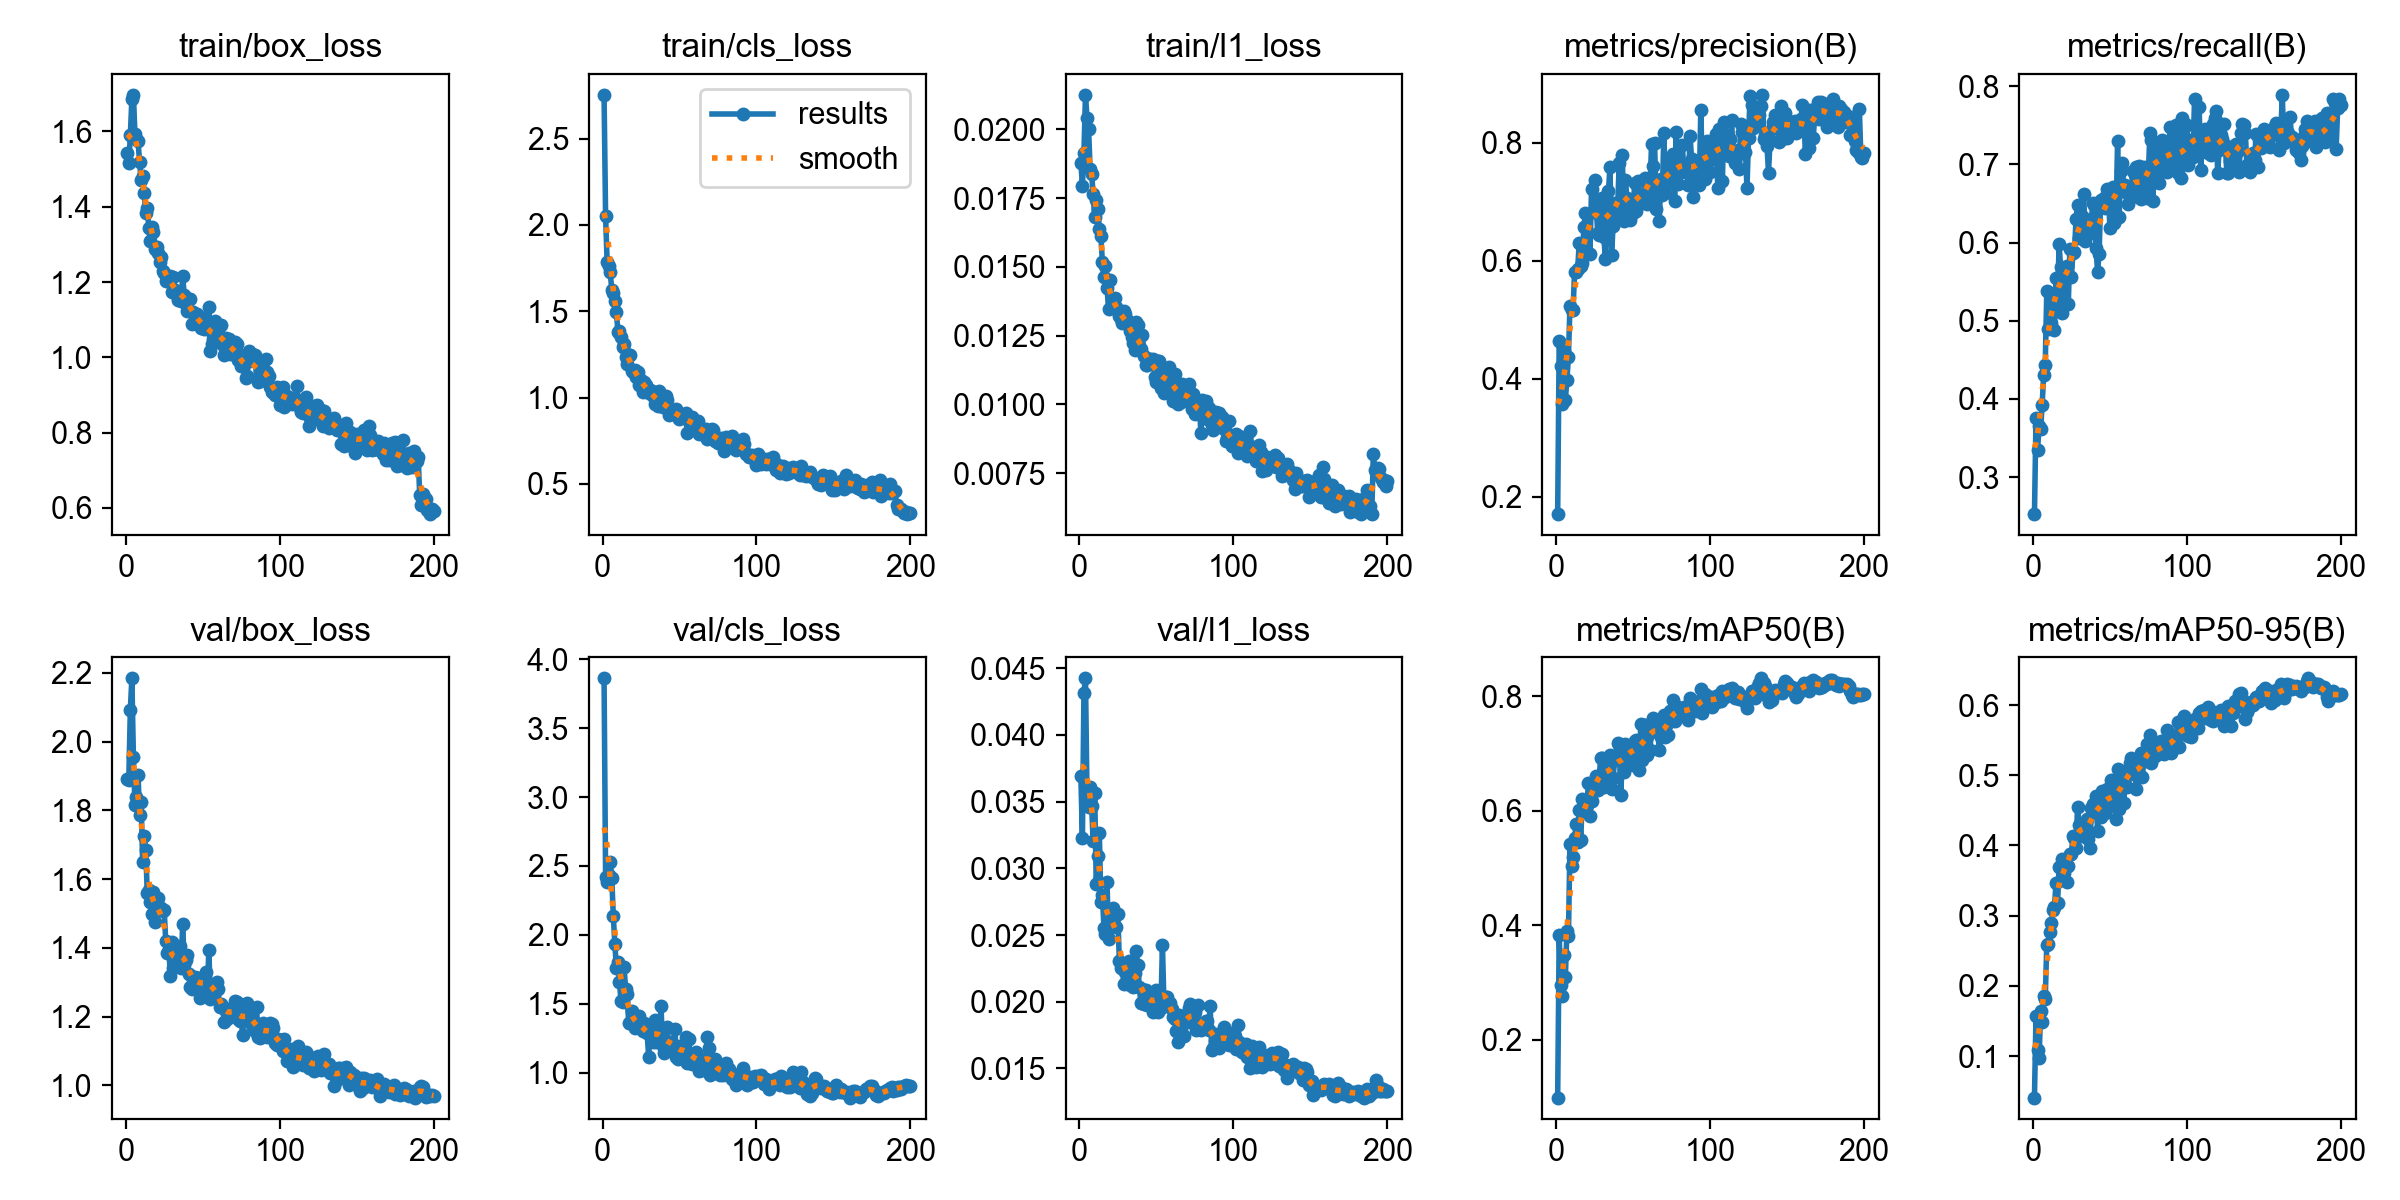

The file beside this chart, header and first rows:
epoch, time, train/box_loss, train/cls_loss, train/l1_loss, metrics/precision(B), metrics/recall(B), metrics/mAP50(B), metrics/mAP50-95(B), val/box_loss, val/cls_loss, val/l1_loss, lr/pg0, lr/pg1, lr/pg2
1, 29.26, 1.544, 2.753, 0.01879, 0.1703, 0.2525, 0.09879, 0.04081, 1.892, 3.862, 0.0369, 0.000547, 0.000547, 0.000547
2, 48.3, 1.516, 2.049, 0.01796, 0.4644, 0.3757, 0.3824, 0.1566, 1.89, 2.423, 0.03226, 0.001097, 0.001097, 0.001097
3, 66.43, 1.589, 1.784, 0.01915, 0.4219, 0.3343, 0.2953, 0.1082, 2.093, 2.381, 0.04316, 0.001642, 0.001642, 0.001642
4, 83.85, 1.687, 1.763, 0.02126, 0.3564, 0.3649, 0.276, 0.09657, 2.185, 2.434, 0.04423, 0.001642, 0.001642, 0.001642
5, 99.71, 1.697, 1.725, 0.02041, 0.4472, 0.3611, 0.3479, 0.1644, 1.955, 2.527, 0.03539, 0.001634, 0.001634, 0.001634
6, 117.4, 1.592, 1.625, 0.02003, 0.3642, 0.3927, 0.3086, 0.1489, 1.817, 2.415, 0.0346, 0.001626, 0.001626, 0.001626
7, 133.4, 1.579, 1.603, 0.01858, 0.3975, 0.431, 0.3904, 0.1852, 1.839, 2.137, 0.03607, 0.001617, 0.001617, 0.001617
8, 150.6, 1.574, 1.561, 0.01838, 0.4371, 0.4432, 0.381, 0.1816, 1.904, 1.937, 0.03467, 0.001609, 0.001609, 0.001609
9, 166.7, 1.519, 1.497, 0.01764, 0.5238, 0.5379, 0.5411, 0.2587, 1.785, 1.763, 0.03202, 0.001601, 0.001601, 0.001601
10, 184, 1.47, 1.382, 0.0168, 0.5167, 0.4891, 0.5024, 0.2591, 1.826, 1.801, 0.03563, 0.001593, 0.001593, 0.001593
11, 201.3, 1.481, 1.387, 0.01742, 0.517, 0.5352, 0.5198, 0.2764, 1.65, 1.659, 0.0288, 0.001584, 0.001584, 0.001584
12, 218.7, 1.437, 1.349, 0.0171, 0.5813, 0.4975, 0.5514, 0.2896, 1.726, 1.518, 0.03092, 0.001576, 0.001576, 0.001576
13, 236.1, 1.384, 1.294, 0.01639, 0.5807, 0.5249, 0.5765, 0.3084, 1.686, 1.511, 0.03267, 0.001568, 0.001568, 0.001568
14, 253.2, 1.397, 1.313, 0.01611, 0.5856, 0.4877, 0.5459, 0.3126, 1.559, 1.765, 0.02746, 0.00156, 0.00156, 0.00156
15, 270.5, 1.343, 1.237, 0.01517, 0.6293, 0.5547, 0.601, 0.3469, 1.567, 1.61, 0.02799, 0.001551, 0.001551, 0.001551
16, 287.9, 1.308, 1.196, 0.01463, 0.5905, 0.5215, 0.5494, 0.3174, 1.533, 1.573, 0.02554, 0.001543, 0.001543, 0.001543
17, 303.9, 1.346, 1.244, 0.01504, 0.5965, 0.5977, 0.6207, 0.3688, 1.499, 1.358, 0.02507, 0.001535, 0.001535, 0.001535
18, 321.3, 1.333, 1.246, 0.01423, 0.6565, 0.5682, 0.6062, 0.3511, 1.562, 1.359, 0.02895, 0.001527, 0.001527, 0.001527
19, 337.4, 1.287, 1.155, 0.01346, 0.6801, 0.5098, 0.614, 0.3804, 1.475, 1.446, 0.02473, 0.001518, 0.001518, 0.001518
20, 354.8, 1.294, 1.15, 0.01451, 0.6142, 0.5669, 0.6093, 0.3605, 1.516, 1.359, 0.02602, 0.00151, 0.00151, 0.00151
21, 370.9, 1.277, 1.161, 0.01361, 0.6463, 0.5644, 0.6487, 0.3713, 1.544, 1.325, 0.02562, 0.001502, 0.001502, 0.001502
22, 387.1, 1.252, 1.122, 0.01366, 0.6112, 0.5694, 0.5912, 0.3478, 1.516, 1.382, 0.02702, 0.001494, 0.001494, 0.001494
23, 403.2, 1.266, 1.151, 0.01388, 0.7216, 0.5218, 0.6176, 0.3712, 1.516, 1.346, 0.02665, 0.001485, 0.001485, 0.001485
24, 419.4, 1.229, 1.075, 0.01353, 0.6817, 0.5922, 0.6349, 0.3876, 1.508, 1.414, 0.02558, 0.001477, 0.001477, 0.001477
25, 437.3, 1.224, 1.104, 0.01343, 0.7373, 0.5561, 0.6521, 0.3879, 1.509, 1.321, 0.02657, 0.001469, 0.001469, 0.001469
26, 454.6, 1.203, 1.032, 0.01321, 0.6969, 0.5871, 0.6611, 0.4131, 1.42, 1.306, 0.02303, 0.001461, 0.001461, 0.001461
27, 472, 1.204, 1.09, 0.0131, 0.6465, 0.5879, 0.6367, 0.4109, 1.384, 1.363, 0.02255, 0.001452, 0.001452, 0.001452
28, 488.2, 1.214, 1.073, 0.01296, 0.6441, 0.63, 0.6609, 0.3967, 1.398, 1.334, 0.02277, 0.001444, 0.001444, 0.001444
29, 504.3, 1.216, 1.05, 0.01338, 0.6715, 0.6483, 0.6914, 0.4546, 1.319, 1.285, 0.0213, 0.001436, 0.001436, 0.001436
30, 521.5, 1.173, 1.024, 0.01329, 0.7061, 0.6061, 0.6911, 0.4299, 1.416, 1.111, 0.02224, 0.001428, 0.001428, 0.001428
31, 537.6, 1.214, 1.043, 0.01307, 0.6401, 0.6201, 0.6418, 0.419, 1.34, 1.349, 0.02172, 0.001419, 0.001419, 0.001419
32, 553.7, 1.178, 1.038, 0.01295, 0.6035, 0.6342, 0.6442, 0.4133, 1.367, 1.291, 0.02304, 0.001411, 0.001411, 0.001411
33, 569.8, 1.166, 1.01, 0.01268, 0.6879, 0.6616, 0.6849, 0.4245, 1.347, 1.221, 0.02126, 0.001403, 0.001403, 0.001403
34, 585.8, 1.152, 0.9644, 0.01246, 0.7179, 0.6023, 0.6684, 0.4268, 1.374, 1.382, 0.02193, 0.001395, 0.001395, 0.001395
35, 602.1, 1.161, 0.9942, 0.01222, 0.7594, 0.6093, 0.698, 0.4373, 1.406, 1.224, 0.02112, 0.001386, 0.001386, 0.001386
36, 618.4, 1.15, 0.9502, 0.01198, 0.6087, 0.6244, 0.637, 0.4093, 1.343, 1.27, 0.02214, 0.001378, 0.001378, 0.001378
37, 634.7, 1.216, 1.037, 0.01299, 0.6586, 0.6184, 0.6567, 0.397, 1.471, 1.254, 0.02377, 0.00137, 0.00137, 0.00137
38, 651, 1.167, 0.9684, 0.01287, 0.6977, 0.63, 0.6882, 0.4529, 1.351, 1.482, 0.02275, 0.001362, 0.001362, 0.001362
39, 667.3, 1.142, 0.9434, 0.01214, 0.6721, 0.6508, 0.6953, 0.4596, 1.365, 1.193, 0.02107, 0.001353, 0.001353, 0.001353
40, 684.7, 1.124, 0.9427, 0.01202, 0.6923, 0.6477, 0.7181, 0.4482, 1.38, 1.144, 0.01994, 0.001345, 0.001345, 0.001345
41, 700.8, 1.156, 1.007, 0.01251, 0.7653, 0.5933, 0.7141, 0.4706, 1.323, 1.176, 0.02096, 0.001337, 0.001337, 0.001337
42, 718.1, 1.154, 0.9846, 0.01175, 0.6712, 0.5622, 0.6275, 0.4213, 1.287, 1.331, 0.01983, 0.001329, 0.001329, 0.001329
43, 734.3, 1.088, 0.8983, 0.01144, 0.7782, 0.5857, 0.6928, 0.466, 1.28, 1.182, 0.02091, 0.00132, 0.00132, 0.00132
44, 750.5, 1.121, 0.9067, 0.01142, 0.6673, 0.654, 0.6669, 0.4405, 1.309, 1.223, 0.01979, 0.001312, 0.001312, 0.001312
45, 766.6, 1.116, 0.9275, 0.01164, 0.7367, 0.6513, 0.717, 0.4775, 1.316, 1.208, 0.02055, 0.001304, 0.001304, 0.001304
46, 784.2, 1.116, 0.9129, 0.01165, 0.7066, 0.6566, 0.7072, 0.4631, 1.312, 1.201, 0.02012, 0.001296, 0.001296, 0.001296
47, 805.8, 1.087, 0.9051, 0.01154, 0.6913, 0.6439, 0.6895, 0.4469, 1.311, 1.317, 0.02007, 0.001287, 0.001287, 0.001287
48, 832.1, 1.107, 0.9335, 0.01165, 0.6693, 0.6685, 0.7133, 0.4811, 1.255, 1.115, 0.01924, 0.001279, 0.001279, 0.001279
49, 849.3, 1.078, 0.8846, 0.011, 0.6848, 0.6679, 0.71, 0.4726, 1.31, 1.098, 0.01997, 0.001271, 0.001271, 0.001271
50, 865.6, 1.083, 0.8773, 0.01081, 0.6802, 0.6183, 0.68, 0.4556, 1.301, 1.193, 0.0209, 0.001263, 0.001263, 0.001263
51, 881.9, 1.075, 0.8985, 0.01159, 0.7313, 0.6634, 0.722, 0.4938, 1.27, 1.115, 0.0192, 0.001254, 0.001254, 0.001254
52, 899.5, 1.093, 0.8913, 0.01157, 0.6841, 0.6717, 0.7234, 0.4608, 1.328, 1.147, 0.02028, 0.001246, 0.001246, 0.001246
53, 916.5, 1.075, 0.8825, 0.01058, 0.7352, 0.6247, 0.6979, 0.4602, 1.265, 1.199, 0.01953, 0.001238, 0.001238, 0.001238
54, 942.2, 1.132, 0.911, 0.01117, 0.7087, 0.6296, 0.6706, 0.4382, 1.394, 1.256, 0.02425, 0.00123, 0.00123, 0.00123
55, 958, 1.016, 0.795, 0.0104, 0.7036, 0.7299, 0.7508, 0.509, 1.252, 1.069, 0.01975, 0.001221, 0.001221, 0.001221
56, 975.4, 1.036, 0.87, 0.01088, 0.6977, 0.6326, 0.6892, 0.452, 1.256, 1.242, 0.02032, 0.001213, 0.001213, 0.001213
57, 991.3, 1.049, 0.8648, 0.01102, 0.7125, 0.6919, 0.7495, 0.4994, 1.274, 1.101, 0.02037, 0.001205, 0.001205, 0.001205
58, 1008, 1.096, 0.8893, 0.01136, 0.7399, 0.702, 0.7489, 0.5049, 1.289, 1.061, 0.0199, 0.001197, 0.001197, 0.001197
59, 1024, 1.071, 0.8466, 0.01101, 0.6954, 0.6699, 0.6968, 0.4611, 1.301, 1.081, 0.01992, 0.001188, 0.001188, 0.001188
60, 1049, 1.066, 0.837, 0.01078, 0.7095, 0.6732, 0.7317, 0.4984, 1.281, 1.126, 0.01944, 0.00118, 0.00118, 0.00118
... 140 more rows
